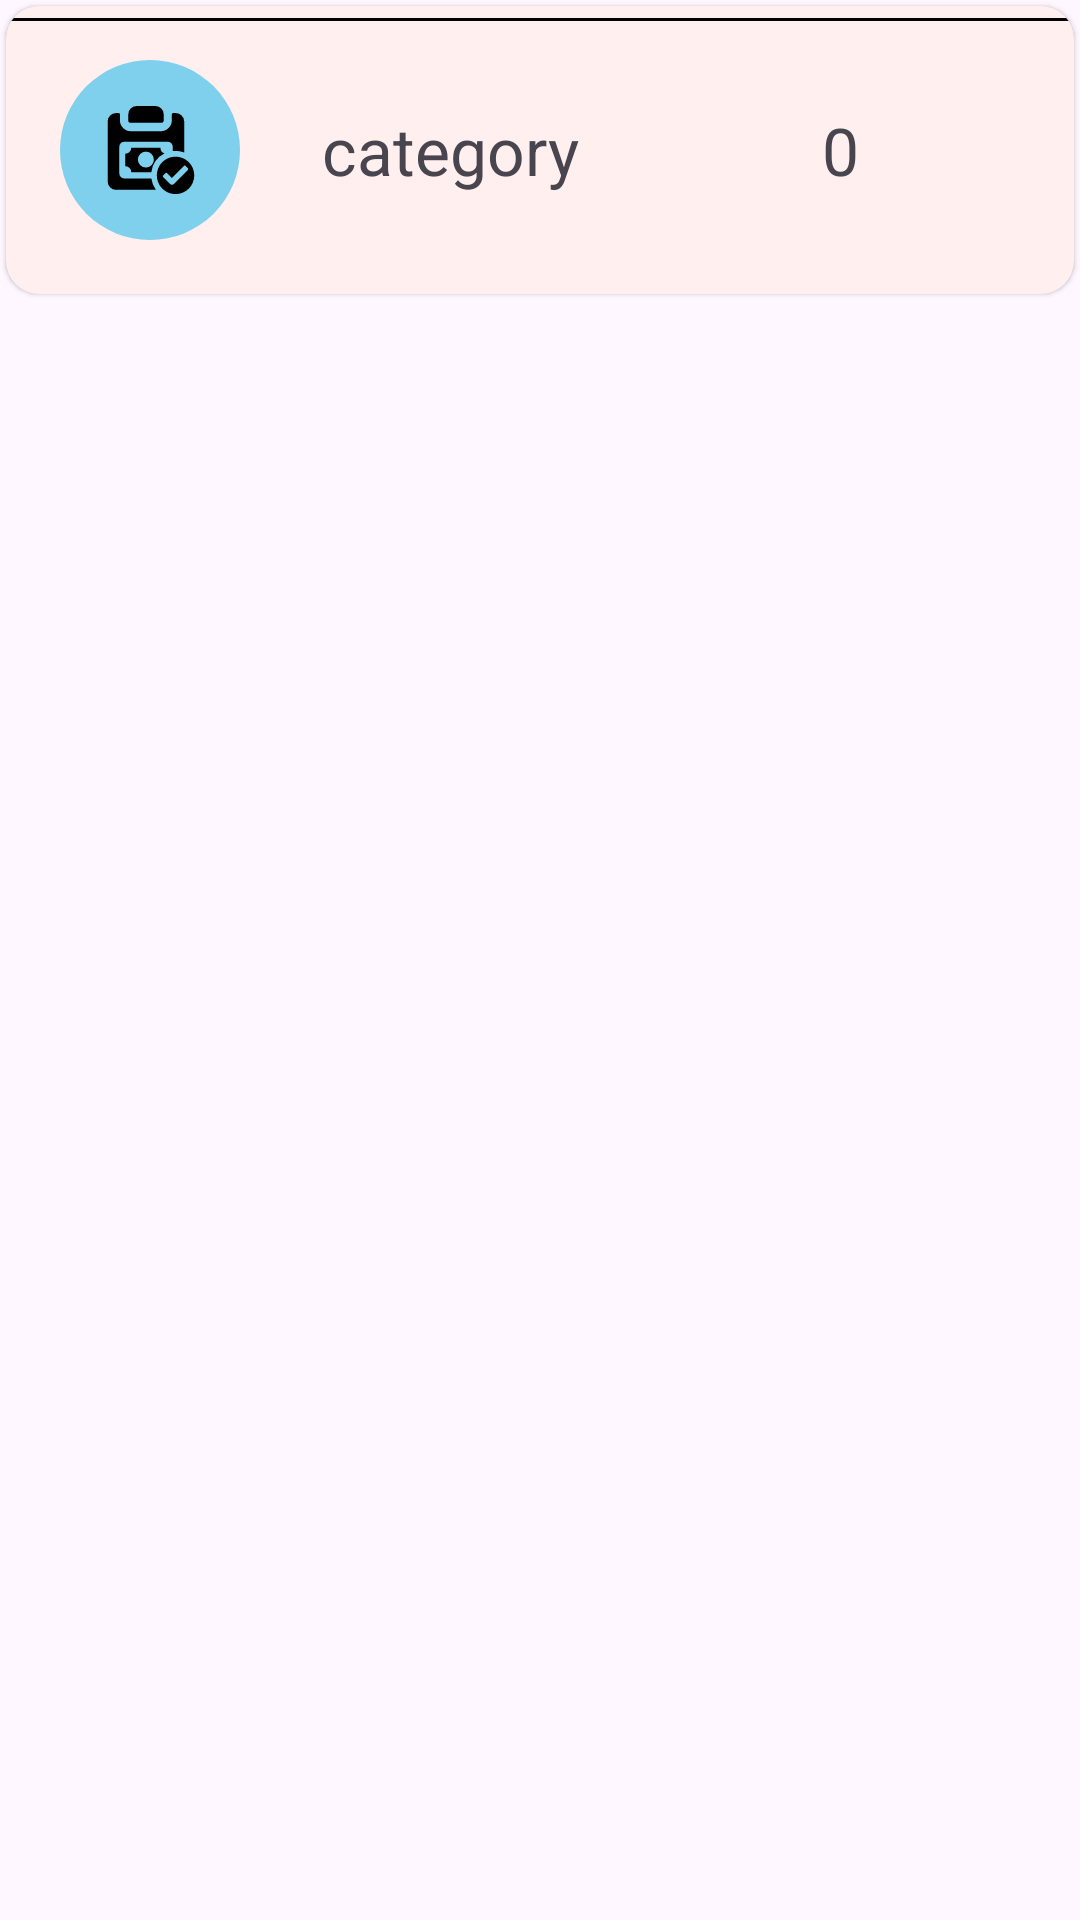

Android layout source for this screen:
<!-- AndroidManifest.xml: application theme Theme.RuppeRadar -->
<!-- res/layout/expense_templet.xml -->
<?xml version="1.0" encoding="utf-8"?>
<LinearLayout
    xmlns:android="http://schemas.android.com/apk/res/android"
xmlns:app="http://schemas.android.com/apk/res-auto"
android:layout_width="match_parent"
android:layout_height="wrap_content"
android:orientation="horizontal">


<androidx.cardview.widget.CardView
    android:layout_width="match_parent"
    android:layout_height="wrap_content"
    android:layout_margin="2dp"
    app:cardCornerRadius="11dp"
    app:cardElevation="1dp"
    android:backgroundTint="#FFEFEF">

    <LinearLayout
        android:id="@+id/llRow"
        android:layout_width="match_parent"
        android:layout_height="wrap_content"
        android:orientation="horizontal"
        android:padding="8dp">

        <ImageView
            android:id="@+id/imgIcon"
            android:layout_width="60dp"
            android:layout_height="60dp"
            android:layout_margin="10dp"
            android:src = "@drawable/ic_launcher_foreground"/>
        <TextView
            android:id="@+id/txtCat"
            android:layout_width="120dp"
            android:layout_height="match_parent"
            android:text="category"
            android:gravity="center"
            android:textSize="22sp"/>
        <TextView
            android:id="@+id/txtExpense"
            android:layout_width="0dp"
            android:layout_height="match_parent"
            android:layout_weight="1"
            android:text="0"
            android:gravity="center"
            android:textSize="22sp"/>

    </LinearLayout>
    <View
        android:layout_width="match_parent"
        android:layout_height="1dp"
        android:background="@color/black"
        android:layout_marginTop="4dp"/>

</androidx.cardview.widget.CardView>




</LinearLayout>
<!-- resources referenced by this layout -->
<resources>
  <!-- drawable ic_launcher_foreground (drawable) -->
  <vector xmlns:android="http://schemas.android.com/apk/res/android"
      android:width="108dp"
      android:height="108dp"
      android:viewportWidth="122"
      android:viewportHeight="122">
    <path
        android:pathData="M61,0L61,0A61,61 0,0 1,122 61L122,61A61,61 0,0 1,61 122L61,122A61,61 0,0 1,0 61L0,61A61,61 0,0 1,61 0z"
        android:strokeWidth="0"
        android:fillColor="#7ed0ec"/>
    <path
        android:pathData="M48,42.6L68.4,42.6a1.84,1.84 0,0 0,1.9 -1.9L70.3,36.9a5.66,5.66 0,0 0,-5.5 -5.7h-13a5.59,5.59 0,0 0,-5.5 5.7v3.8A1.74,1.74 0,0 0,48 42.6Z"
        android:fillColor="#000000"/>
    <path
        android:pathData="M78.3,65.5A12.7,12.7 0,1 0,91 78.2,12.72 12.72,0 0,0 78.3,65.5ZM86.5,74.7L77.2,84a1.94,1.94 0,0 1,-2.6 0L70,79.4a0.85,0.85 0,0 1,0 -1.3l1.3,-1.3a0.85,0.85 0,0 1,1.3 0L75.8,80l8.1,-8.1a0.85,0.85 0,0 1,1.3 0l1.3,1.3C87.2,73.8 86.7,74.4 86.5,74.7Z"
        android:fillColor="#000000"/>
    <path
        android:pathData="M70.8,63.3h0a3.91,3.91 0,0 1,-2.7 -3.8L48.3,59.5a4,4 0,0 1,-4 4L44.3,72a4,4 0,0 1,4 4L61.9,76A16.74,16.74 0,0 1,70.8 63.3ZM58.2,72.9a5.4,5.4 0,1 1,5.4 -5.4A5.38,5.38 0,0 1,58.2 72.9Z"
        android:fillColor="#000000"/>
    <path
        android:pathData="M78.6,36L76.7,36a0.84,0.84 0,0 0,-0.9 0.9v3.8a7.56,7.56 0,0 1,-7.4 7.6L48,48.3a7.49,7.49 0,0 1,-7.4 -7.6L40.6,36.9a0.84,0.84 0,0 0,-0.9 -0.9L37.8,36a5.59,5.59 0,0 0,-5.5 5.7L32.3,82.3A5.66,5.66 0,0 0,37.8 88L65,88a17,17 0,0 1,-3.1 -7.7L43.6,80.3a3.37,3.37 0,0 1,-3.4 -3.4L40.2,58.8a3.37,3.37 0,0 1,3.4 -3.4L73,55.4a3.37,3.37 0,0 1,3.4 3.4v2.9h0a13.4,13.4 0,0 1,2 -0.1,15.75 15.75,0 0,1 5.8,1.1v-21A5.74,5.74 0,0 0,78.6 36Z"
        android:fillColor="#000000"/>
  </vector>
  <style name="Theme.RuppeRadar" parent="Base.Theme.RuppeRadar" />
  <style name="Base.Theme.RuppeRadar" parent="Theme.Material3.DayNight.NoActionBar">
          
          
      </style>
  <!-- not gathered from this repository: default colours our renderer supplied (Android Studio template values) -->
  <color name="black">#FF000000</color>
</resources>
